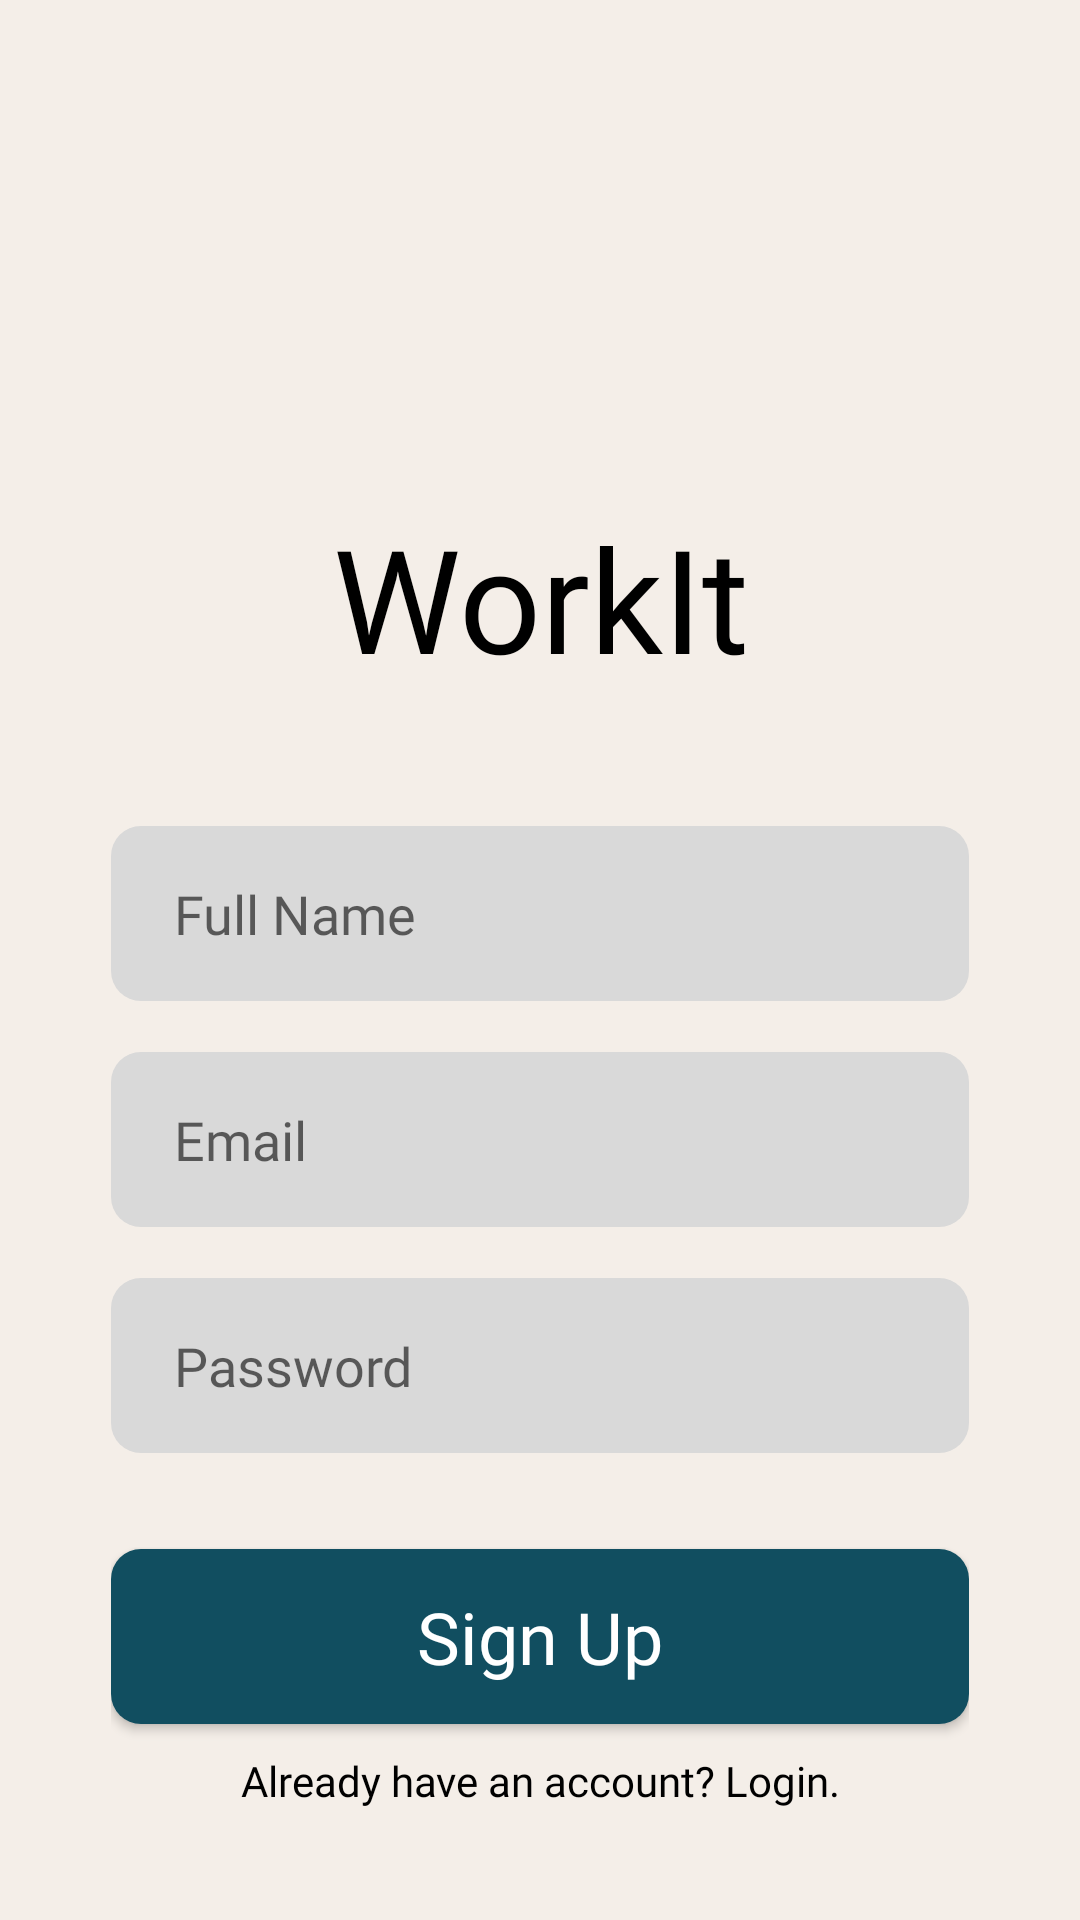

Produce the Android XML layout that renders to this screen, including the resource entries it uses.
<!-- AndroidManifest.xml: application theme Theme.Workit -->
<!-- res/layout/activity_register_page.xml -->
<?xml version="1.0" encoding="utf-8"?>
<RelativeLayout xmlns:android="http://schemas.android.com/apk/res/android"
    xmlns:app="http://schemas.android.com/apk/res-auto"
    xmlns:tools="http://schemas.android.com/tools"
    android:id="@+id/main"
    android:layout_width="match_parent"
    android:layout_height="match_parent"
    android:background="@color/cream"
    android:orientation="vertical"
    android:padding="37dp"
    tools:context=".LoginPage">

    <TextView
        android:id="@+id/tv_title"
        android:layout_width="wrap_content"
        android:layout_height="wrap_content"
        android:layout_gravity="center"
        android:layout_centerHorizontal="true"
        android:layout_marginTop="130dp"
        android:fontFamily="@font/sfprodisplaybold"
        android:gravity="center"
        android:text="WorkIt"
        android:textColor="@color/black"
        android:textSize="48sp" />

    <EditText
        android:id="@+id/et_name"
        android:layout_width="match_parent"
        android:layout_height="wrap_content"
        android:layout_marginTop="44dp"
        android:layout_below="@id/tv_title"
        android:background="@drawable/textbox"
        android:fontFamily="@font/sfprodisplaybold"
        android:hint="Full Name"
        android:inputType="textPersonName"
        android:paddingStart="21dp"
        android:paddingTop="17dp"
        android:paddingBottom="17dp"
        android:textSize="18sp" />


    <EditText
        android:id="@+id/et_email"
        android:layout_width="match_parent"
        android:layout_height="wrap_content"
        android:layout_marginTop="17dp"
        android:layout_below="@+id/et_name"
        android:background="@drawable/textbox"
        android:fontFamily="@font/sfprodisplaybold"
        android:hint="Email"
        android:inputType="textEmailAddress"
        android:paddingStart="21dp"
        android:paddingTop="17dp"
        android:paddingBottom="17dp"
        android:textSize="18sp" />

    <EditText
        android:id="@+id/et_password"
        android:layout_width="match_parent"
        android:layout_height="wrap_content"
        android:layout_marginTop="17dp"
        android:layout_below="@id/et_email"
        android:background="@drawable/textbox"
        android:fontFamily="@font/sfprodisplaybold"
        android:hint="Password"
        android:inputType="textPassword"
        android:paddingStart="21dp"
        android:paddingTop="17dp"
        android:paddingBottom="17dp"
        android:textSize="18sp" />

    <Button
        android:id="@+id/btn_signup"
        android:layout_width="match_parent"
        android:layout_height="wrap_content"
        android:layout_marginTop="32dp"
        android:background="@drawable/button"
        android:fontFamily="@font/sfprodisplaybold"
        android:paddingTop="13dp"
        android:layout_below="@+id/et_password"
        android:paddingBottom="13dp"
        android:text="Sign Up"
        android:textAllCaps="false"
        android:textColor="@color/white"
        android:textSize="24sp" />

    <TextView
        android:id="@+id/tv_register"
        android:layout_width="match_parent"
        android:layout_marginTop="310dp"
        android:fontFamily="@font/sfprodisplaybold"
        android:textColor="@color/black"
        android:textAlignment="center"
        android:layout_alignParentBottom="true"
        android:layout_height="wrap_content"
        android:text="Already have an account? Login."
        />




</RelativeLayout>
<!-- resources referenced by this layout -->
<resources>
  <color name="black">#FF000000</color>
  <color name="cream">#F4EEE8</color>
  <color name="white">#FFFFFFFF</color>
  <!-- drawable button (drawable) -->
  <?xml version="1.0" encoding="utf-8"?>
  <shape xmlns:android="http://schemas.android.com/apk/res/android"
      android:shape="rectangle">
  
      <corners android:radius="10dp" />
      <solid android:color="@color/green" />
  
  
  </shape>
  <!-- drawable textbox (drawable) -->
  <?xml version="1.0" encoding="utf-8"?>
  <shape xmlns:android="http://schemas.android.com/apk/res/android"
      android:shape="rectangle">
  
      <corners android:radius="10dp" />
      <solid android:color="@color/gray" />
  
  
  </shape>
  <style name="Theme.Workit" parent="Base.Theme.Workit" />
  <color name="green">#114E60</color>
  <color name="gray">#D9D9D9</color>
  <style name="Base.Theme.Workit" parent="Theme.AppCompat.Light.NoActionBar">
          
          <item name="colorPrimary">@color/green</item>
          <item name="colorPrimaryDark">@color/green</item>
          <item name="colorAccent">@color/green</item>
  
          <item name="colorSecondary">#F5F5F5</item>
          <item name="colorOnSecondary">@color/darkgray2</item>
  
          <item name="elevationOverlayEnabled">false</item>
  
      </style>
  <color name="darkgray2">#828282</color>
</resources>
